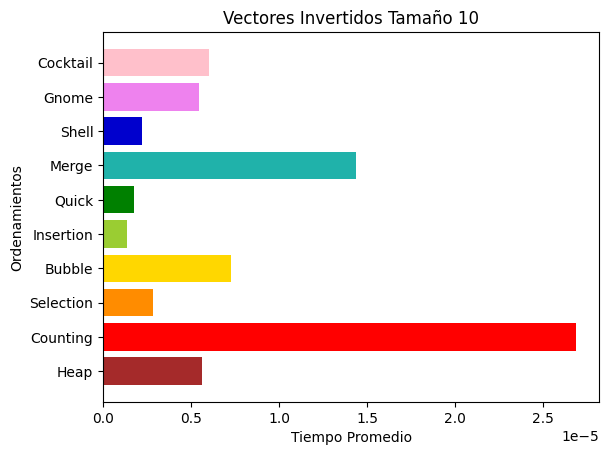

Python code for this plot:
from matplotlib import pyplot as pp
import numpy as np

ejey = ["Heap", "Counting", "Selection", "Bubble", "Insertion", "Quick", "Merge", "Shell", "Gnome", "Cocktail"]
ejex = [5.630e-6, 2.685e-5, 2.860e-6, 7.250e-6, 1.380e-6, 1.760e-6, 1.440e-5, 2.190e-6, 5.440e-6, 6.010e-6]

pp.rcdefaults()
fig, ax = pp.subplots()

y_pos = np.arange(len(ejey))
ax.barh(y_pos, ejex, color = ("brown", "red", "darkorange", "gold", "yellowgreen", "green", "lightseagreen", "mediumblue", "violet", "pink"))
ax.set_yticks(y_pos)
ax.set_yticklabels(ejey)
ax.set_ylabel("Ordenamientos")
ax.set_xlabel("Tiempo Promedio")
ax.set_title("Vectores Invertidos Tamaño 10")

pp.show()
